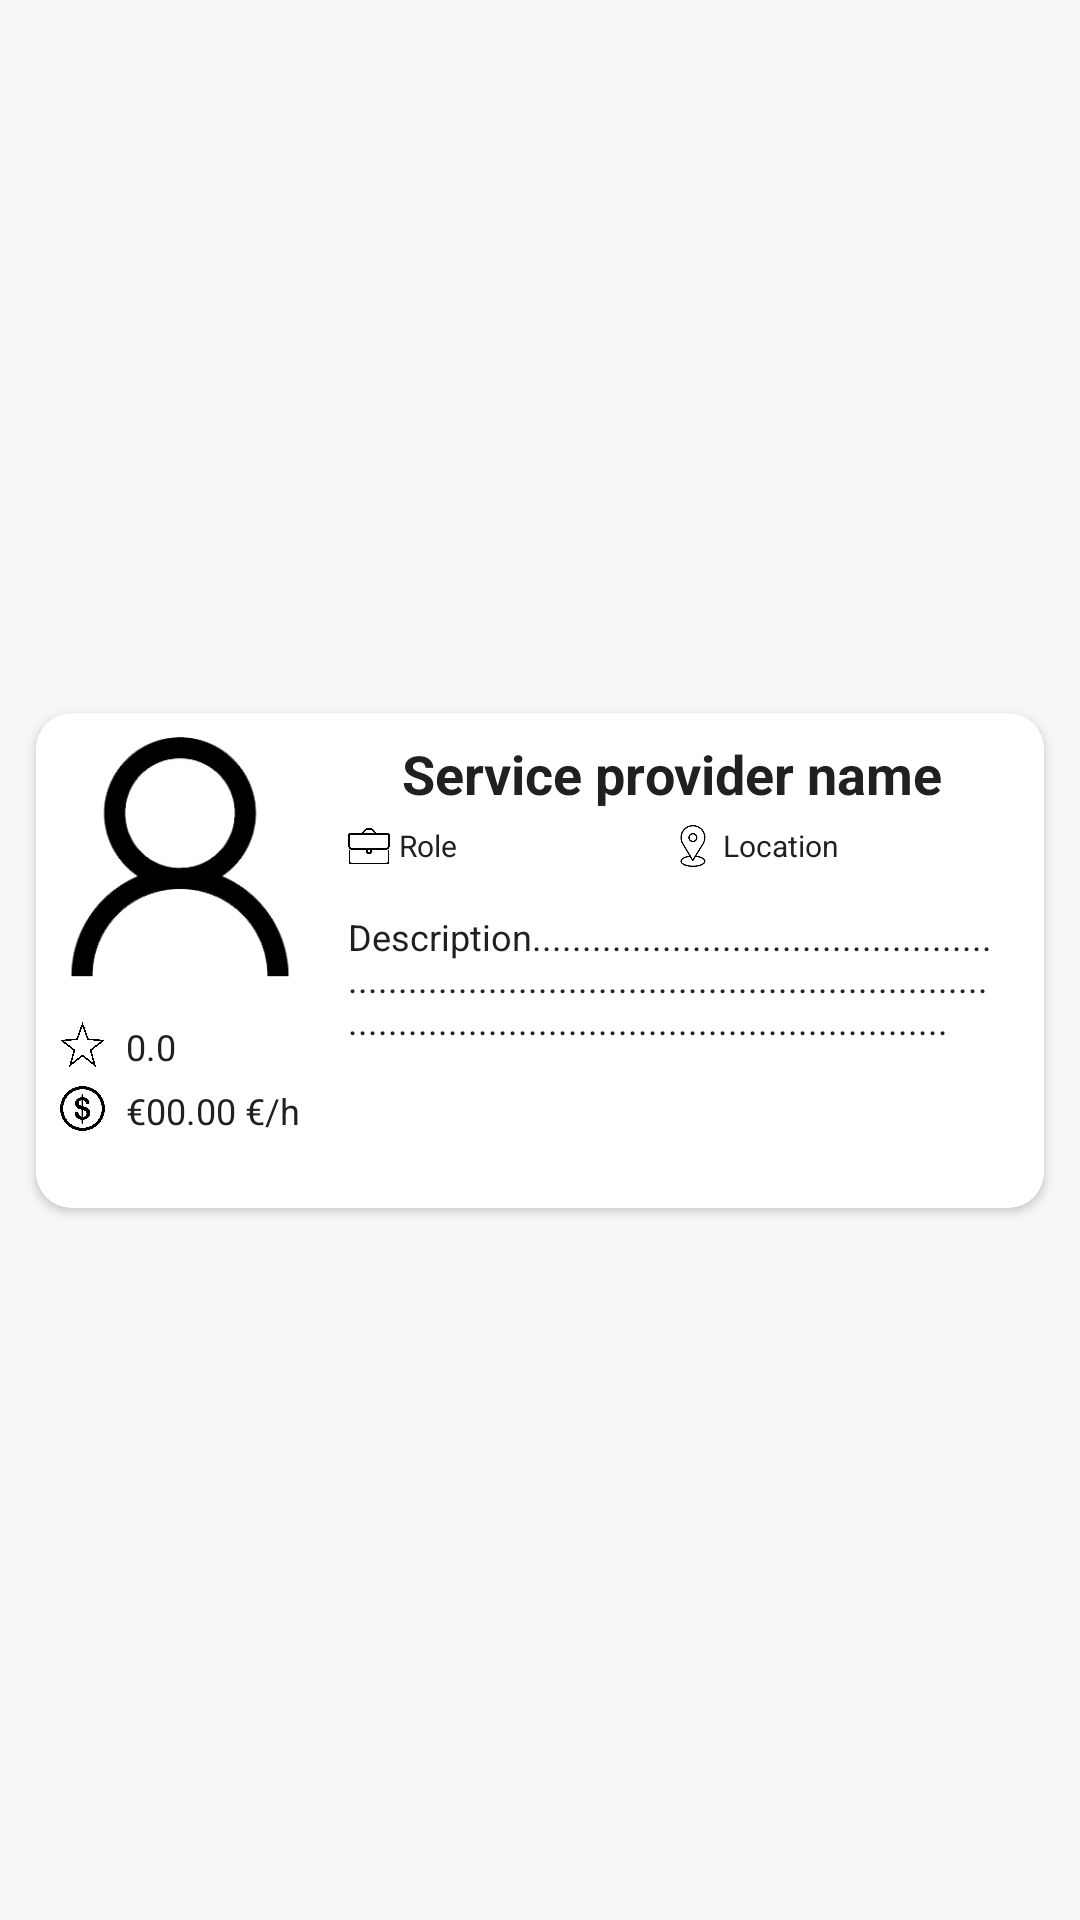

The Android layout XML behind this screen, and the referenced resources:
<!-- AndroidManifest.xml: application theme Theme.QuickFixApp -->
<!-- res/layout/provider_item_layout.xml -->
<?xml version="1.0" encoding="utf-8"?>
<androidx.constraintlayout.widget.ConstraintLayout xmlns:android="http://schemas.android.com/apk/res/android"
    xmlns:app="http://schemas.android.com/apk/res-auto"
    android:layout_width="match_parent"
    android:layout_height="wrap_content"
    android:background="?attr/background">

    <androidx.cardview.widget.CardView
        android:layout_width="wrap_content"
        android:layout_height="wrap_content"
        android:layout_marginVertical="10dp"
        android:elevation="5dp"
        app:cardCornerRadius="12dp"
        app:layout_constraintTop_toTopOf="parent"
        app:layout_constraintBottom_toBottomOf="parent"
        app:layout_constraintStart_toStartOf="parent"
        app:layout_constraintEnd_toEndOf="parent">

        <LinearLayout
            android:layout_width="336dp"
            android:layout_height="165dp"
            android:background="?attr/colorSurface"
            android:orientation="horizontal"
            android:padding="8dp">

            <LinearLayout
                android:layout_width="wrap_content"
                android:layout_height="match_parent"
                android:orientation="vertical">

                <ImageView
                    android:id="@+id/profilePic"
                    android:layout_width="80dp"
                    android:layout_height="80dp"
                    android:layout_marginEnd="8dp"
                    android:src="@drawable/ic_user" />

                <LinearLayout
                    android:layout_width="match_parent"
                    android:layout_height="wrap_content"
                    android:layout_marginTop="10dp"
                    android:layout_marginEnd="8dp"
                    android:orientation="vertical"
                    android:weightSum="2">

                    <LinearLayout
                        android:layout_width="wrap_content"
                        android:layout_height="wrap_content"
                        android:layout_marginTop="5dp"
                        android:gravity="left"
                        android:orientation="horizontal">

                        <ImageView
                            android:id="@+id/spRatingIcon"
                            android:layout_width="15dp"
                            android:layout_height="15dp"
                            android:layout_marginEnd="5dp"
                            android:src="@drawable/ic_rating" />

                        <TextView
                            android:id="@+id/spRatingText"
                            android:layout_width="wrap_content"
                            android:layout_height="wrap_content"
                            android:layout_marginStart="2dp"
                            android:text="0.0"
                            android:textColor="?android:attr/textColorPrimary"
                            android:textSize="12sp" />
                    </LinearLayout>

                    <LinearLayout
                        android:layout_width="wrap_content"
                        android:layout_height="wrap_content"
                        android:layout_marginTop="5dp"
                        android:gravity="left"
                        android:orientation="horizontal">

                        <ImageView
                            android:id="@+id/spPriceIcon"
                            android:layout_width="15dp"
                            android:layout_height="15dp"
                            android:layout_marginEnd="5dp"
                            android:src="@drawable/ic_price" />

                        <TextView
                            android:id="@+id/spPriceText"
                            android:layout_width="wrap_content"
                            android:layout_height="wrap_content"
                            android:layout_marginStart="2dp"
                            android:text="€00.00 €/h"
                            android:textColor="?android:attr/textColorPrimary"
                            android:textSize="12sp" />
                    </LinearLayout>
                </LinearLayout>
            </LinearLayout>

            <LinearLayout
                android:layout_width="0dp"
                android:layout_height="match_parent"
                android:layout_weight="1"
                android:orientation="vertical">

                <TextView
                    android:id="@+id/providerName"
                    android:layout_width="match_parent"
                    android:layout_height="wrap_content"
                    android:ellipsize="end"
                    android:gravity="center"
                    android:maxLines="2"
                    android:paddingStart="8dp"
                    android:paddingEnd="8dp"
                    android:text="Service provider name"
                    android:textColor="?android:attr/textColorPrimary"
                    android:textSize="18sp"
                    android:textStyle="bold" />

                <LinearLayout
                    android:layout_width="match_parent"
                    android:layout_height="wrap_content"
                    android:layout_marginTop="5dp"
                    android:orientation="horizontal"
                    android:paddingStart="8dp"
                    android:paddingEnd="8dp"
                    android:weightSum="2">

                    
                    <LinearLayout
                        android:layout_width="0dp"
                        android:layout_height="wrap_content"
                        android:layout_weight="1"
                        android:orientation="horizontal"
                        android:gravity="center_vertical">

                        <ImageView
                            android:id="@+id/roleIcon"
                            android:layout_width="14dp"
                            android:layout_height="14dp"
                            android:src="@drawable/ic_service_type" />

                        <TextView
                            android:id="@+id/providerRole"
                            android:layout_width="wrap_content"
                            android:layout_height="wrap_content"
                            android:layout_marginStart="3dp"
                            android:text="Role"
                            android:textColor="?android:attr/textColorPrimary"
                            android:textSize="10sp" />
                    </LinearLayout>

                    
                    <LinearLayout
                        android:layout_width="0dp"
                        android:layout_height="wrap_content"
                        android:layout_weight="1"
                        android:orientation="horizontal"
                        android:gravity="center_vertical">

                        <ImageView
                            android:id="@+id/locationIcon"
                            android:layout_width="14dp"
                            android:layout_height="14dp"
                            android:src="@drawable/ic_location" />

                        <TextView
                            android:id="@+id/providerLocation"
                            android:layout_width="wrap_content"
                            android:layout_height="wrap_content"
                            android:layout_marginStart="3dp"
                            android:ellipsize="end"
                            android:maxLines="1"
                            android:text="Location"
                            android:textColor="?android:attr/textColorPrimary"
                            android:textSize="10sp" />
                    </LinearLayout>
                </LinearLayout>

                <TextView
                    android:id="@+id/providerDescription"
                    android:layout_width="match_parent"
                    android:layout_height="87dp"
                    android:layout_marginTop="15dp"
                    android:paddingStart="8dp"
                    android:paddingEnd="8dp"
                    android:text="Description.........................................................................................................................................................................."
                    android:textColor="?android:attr/textColorPrimary"
                    android:textSize="12sp"
                    android:textStyle="normal" />
            </LinearLayout>
        </LinearLayout>
    </androidx.cardview.widget.CardView>
</androidx.constraintlayout.widget.ConstraintLayout>
<!-- resources referenced by this layout -->
<resources>
  <!-- drawable ic_location: png bitmap (drawable, 4179 bytes) -->
  <!-- drawable ic_price: png bitmap (drawable, 15241 bytes) -->
  <!-- drawable ic_rating: png bitmap (drawable, 12707 bytes) -->
  <!-- drawable ic_service_type: png bitmap (drawable, 25638 bytes) -->
  <!-- drawable ic_user: png bitmap (drawable, 7076 bytes) -->
  <style name="Theme.QuickFixApp" parent="Base.Theme.QuickFixApp" />
  <style name="Base.Theme.QuickFixApp" parent="Theme.Material3.DayNight.NoActionBar">
          
          <item name="colorPrimary">@color/primaryColor</item>
          <item name="colorOnPrimary">@color/white</item>
          <item name="colorSecondary">@color/secondaryColor</item>
          <item name="colorSurface">@color/itemColor</item>
          <item name="android:textColorPrimary">@color/textColor</item>
  
          <item name="colorOnSecondary">@color/black</item>
          <item name="colorOnSurface">@color/black</item>
          <item name="background">@color/background</item>
          <item name="colorOnBackground">@color/black</item>
      </style>
  <color name="primaryColor">#202020</color>
  <color name="white">#FFFFFF</color>
  <color name="secondaryColor">#4D4D4D</color>
  <color name="itemColor">#FFFFFF</color>
  <color name="textColor">#202020</color>
  <color name="black">#000000</color>
  <color name="background">#F7F7F7</color>
</resources>
